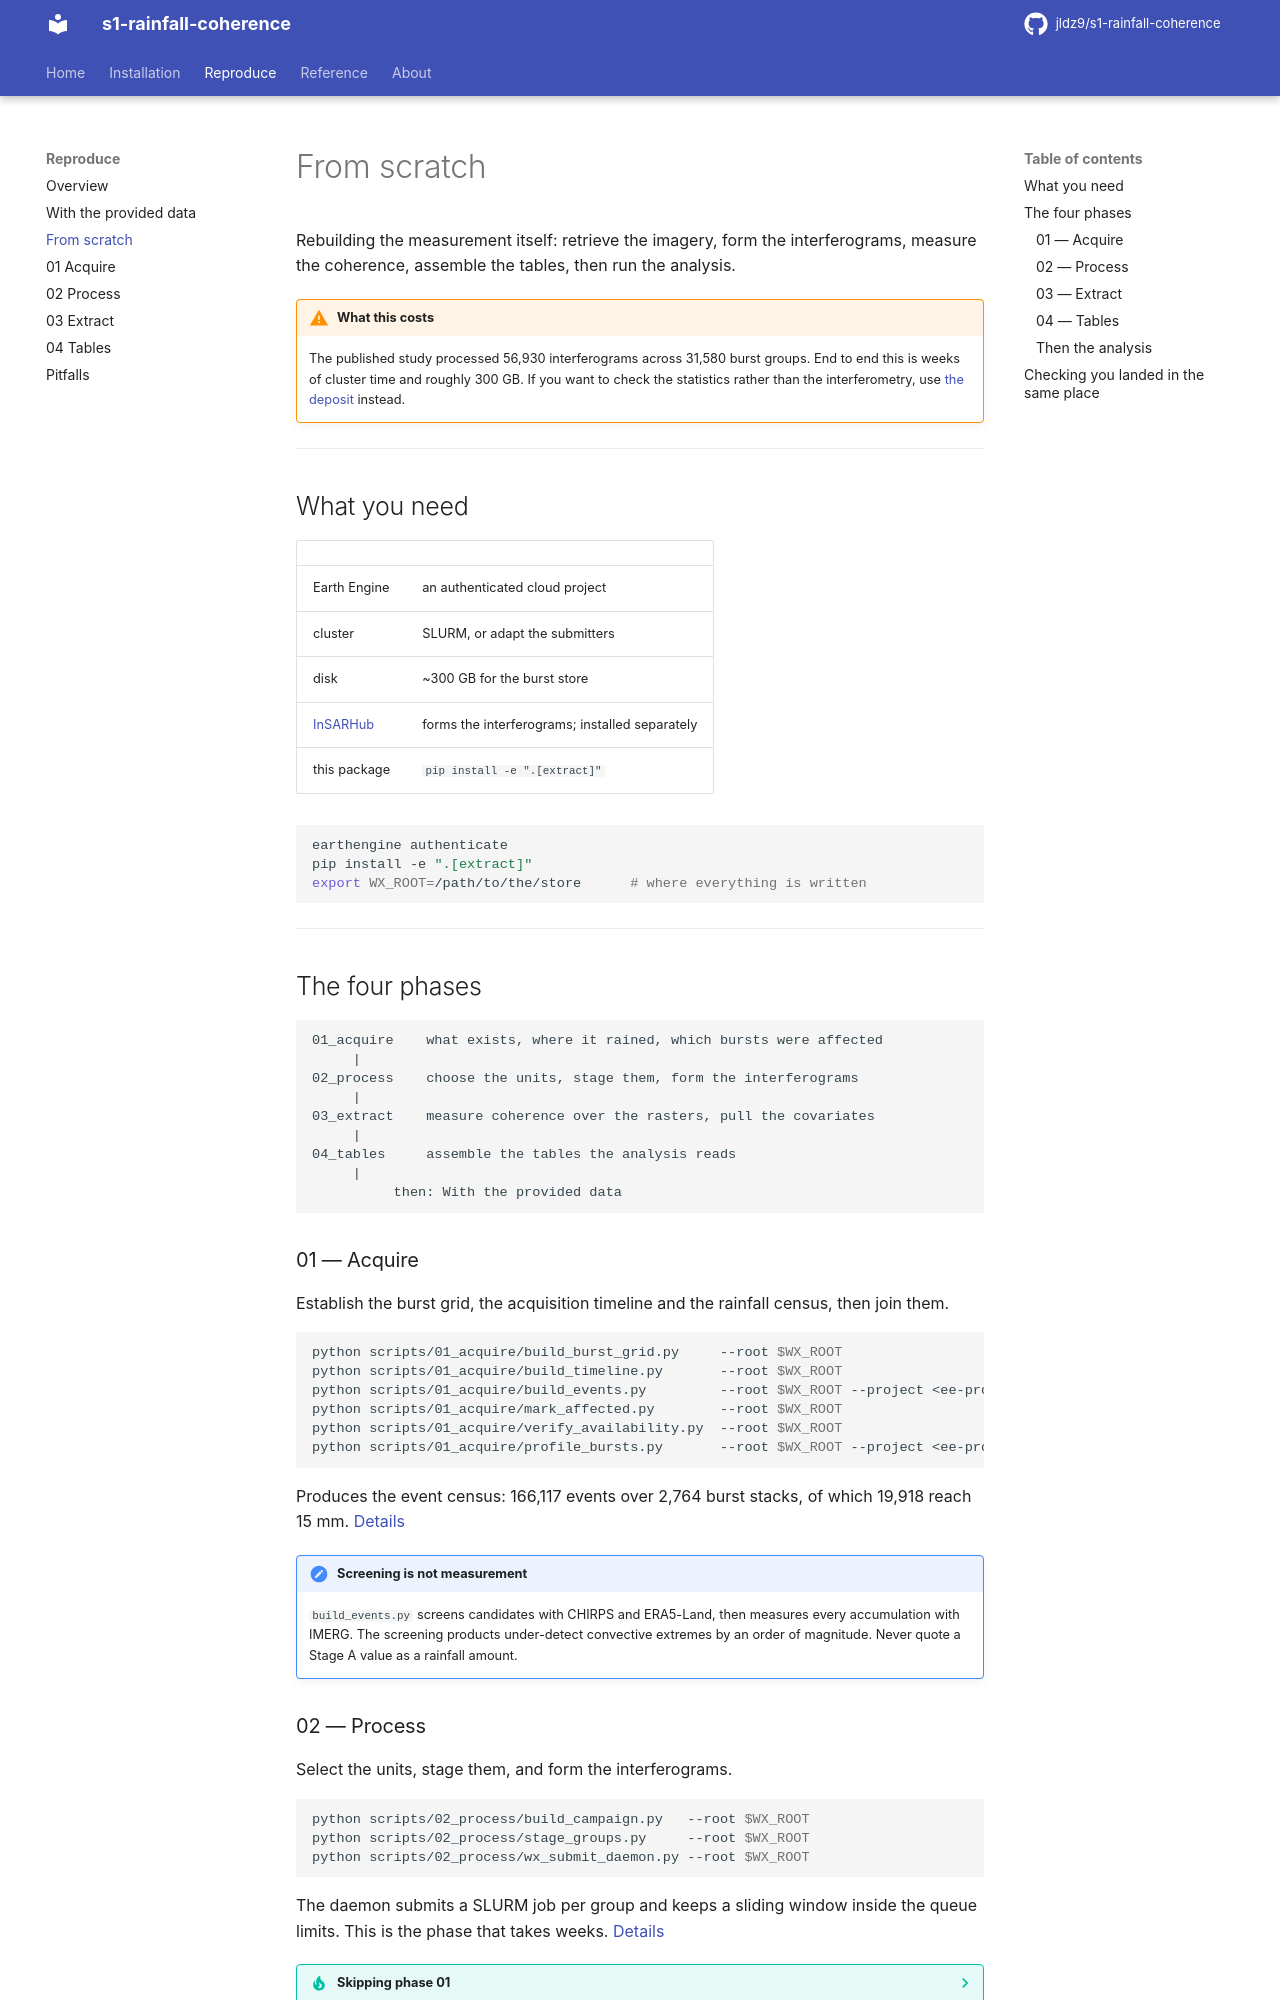

repository: jldz9/s1-rainfall-coherence · page: reproduce/scratch/index.html · generator: mkdocs

# From scratch

Rebuilding the measurement itself: retrieve the imagery, form the
interferograms, measure the coherence, assemble the tables, then run the
analysis.

!!! warning "What this costs"

    The published study processed 56,930 interferograms across 31,580 burst
    groups. End to end this is weeks of cluster time and roughly 300 GB. If
    you want to check the statistics rather than the interferometry, use
    [the deposit](deposit.md) instead.

---

## What you need

| | |
| --- | --- |
| Earth Engine | an authenticated cloud project |
| cluster | SLURM, or adapt the submitters |
| disk | ~300 GB for the burst store |
| [InSARHub](https://github.com/jldz9/InSARHub) | forms the interferograms; installed separately |
| this package | `pip install -e ".[extract]"` |

```bash
earthengine authenticate
pip install -e ".[extract]"
export WX_ROOT=/path/to/the/store      # where everything is written
```

---

## The four phases

```
01_acquire    what exists, where it rained, which bursts were affected
     |
02_process    choose the units, stage them, form the interferograms
     |
03_extract    measure coherence over the rasters, pull the covariates
     |
04_tables     assemble the tables the analysis reads
     |
          then: With the provided data
```

### 01 — Acquire

Establish the burst grid, the acquisition timeline and the rainfall census,
then join them.

```bash
python scripts/01_acquire/build_burst_grid.py     --root $WX_ROOT
python scripts/01_acquire/build_timeline.py       --root $WX_ROOT
python scripts/01_acquire/build_events.py         --root $WX_ROOT --project <ee-project>
python scripts/01_acquire/mark_affected.py        --root $WX_ROOT
python scripts/01_acquire/verify_availability.py  --root $WX_ROOT
python scripts/01_acquire/profile_bursts.py       --root $WX_ROOT --project <ee-project>
```

Produces the event census: 166,117 events over 2,764 burst stacks, of which
19,918 reach 15 mm. [Details](acquire.md)

!!! important "Screening is not measurement"

    `build_events.py` screens candidates with CHIRPS and ERA5-Land, then
    measures every accumulation with IMERG. The screening products
    under-detect convective extremes by an order of magnitude. Never quote a
    Stage A value as a rainfall amount.

### 02 — Process

Select the units, stage them, and form the interferograms.

```bash
python scripts/02_process/build_campaign.py   --root $WX_ROOT
python scripts/02_process/stage_groups.py     --root $WX_ROOT
python scripts/02_process/wx_submit_daemon.py --root $WX_ROOT
```

The daemon submits a SLURM job per group and keeps a sliding window inside the
queue limits. This is the phase that takes weeks. [Details](process.md)

??? tip "Skipping phase 01"

    `00_unit_manifest.csv` in the deposit already names the burst and the four
    acquisition dates of every unit. Feed it to `stage_groups.py` and you skip
    the census and the selection entirely, reproducing the interferometry
    against exactly the published sample.
